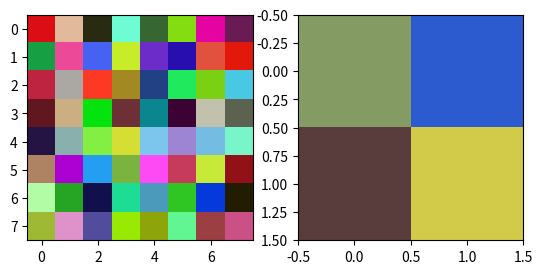

Python code for this plot:
import matplotlib.pyplot as plt
import numpy as np


def example_draw_ion(iters=100):

    def upd_imgdata(size) -> np.ndarray:
        return np.random.random((size, size, 3))

    plt.ion()
    fig, axs = plt.subplots(1, 2)
    artist0 = axs[0].imshow(upd_imgdata(8))
    artist1 = axs[1].imshow(upd_imgdata(2))
    # artist = plt.imshow(imgdata)

    for it in range(iters):
        print(f'iteration {it}')
        artist0.set_data(upd_imgdata(size=8))
        artist1.set_data(upd_imgdata(size=2))
        plt.draw()
        plt.pause(0.01)


if __name__ == '__main__':
    example_draw_ion()
